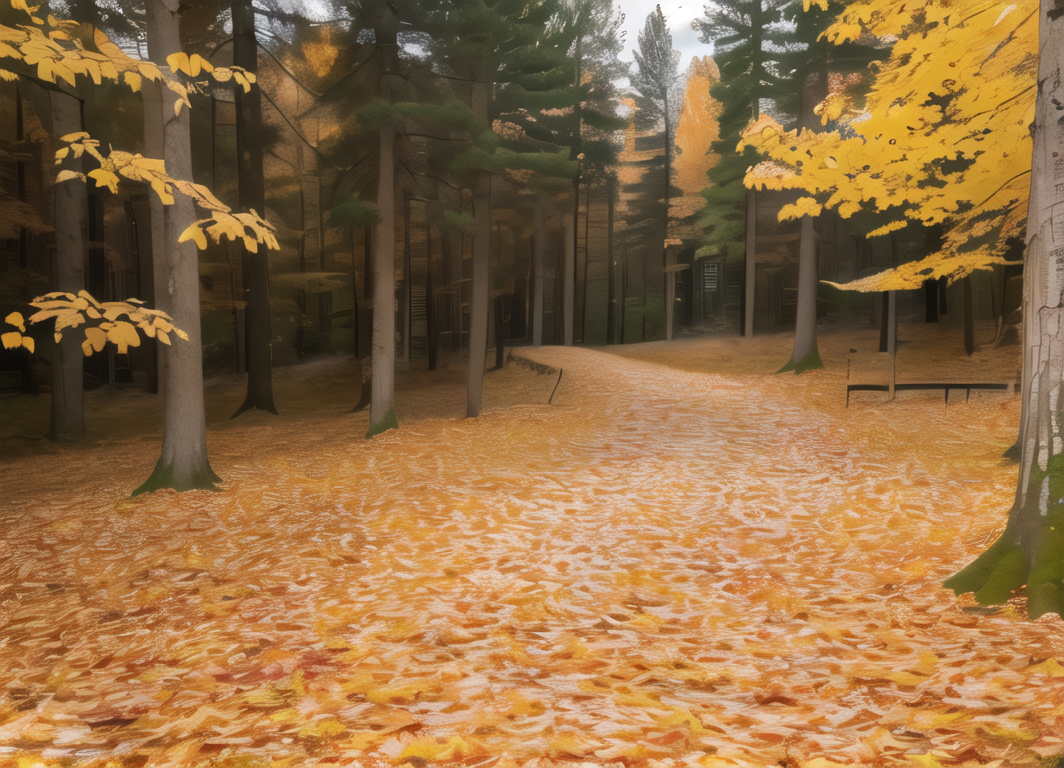
Generation parameters embedded in this image by AUTOMATIC1111 Stable Diffusion web UI or a fork of it (Forge, ...) (PNG 'parameters' text chunk):
(8k, RAW photo, best quality, masterpiece:1.4), (realistic, photo-realistic:1.4), background forest, deep forest, falling leaves, light particles, autumn
Negative prompt: EasyNegative, sketches, (worst quality:2), (low quality:2), (normal quality:2), lowres, normal quality, ((monochrome)), ((grayscale)), skin spots, acnes, skin blemishes, bad anatomy,(fat:1.2),facing away, looking away,tilted head, {Multiple people}, lowres,bad hands, text, error, missing fingers,extra digit, fewer digits, cropped, worstquality,jpegartifacts,signature, watermark, username,blurry,bad feet,cropped,poorly drawn hands,poorly drawn face,mutation,deformed,worst quality,low quality,normal quality,jpeg artifacts, signature, watermark, extra fingers, fewer digits, extra limbs, extra arms,extra legs,malformed limbs,fused fingers,too many fingers,long neck,cross-eyed,mutated hands,polar lowres,bad body,bad proportions,gross proportions,missing arms,missing legs,extra digit, extra arms, extra leg, extra foot, ng_deepnegative_v1_75t, sfw, naked, nude, girl, person, people, road, raodway, pathway, dirt road
Steps: 25, Sampler: DPM++ 2M Karras, CFG scale: 10, Seed: 1387806545, Size: 712x512, Model hash: fc2511737a, Model: chilloutmix_NiPrunedFp32Fix, Denoising strength: 0.4, Hires upscale: 1.5, Hires upscaler: 4x-UltraSharp